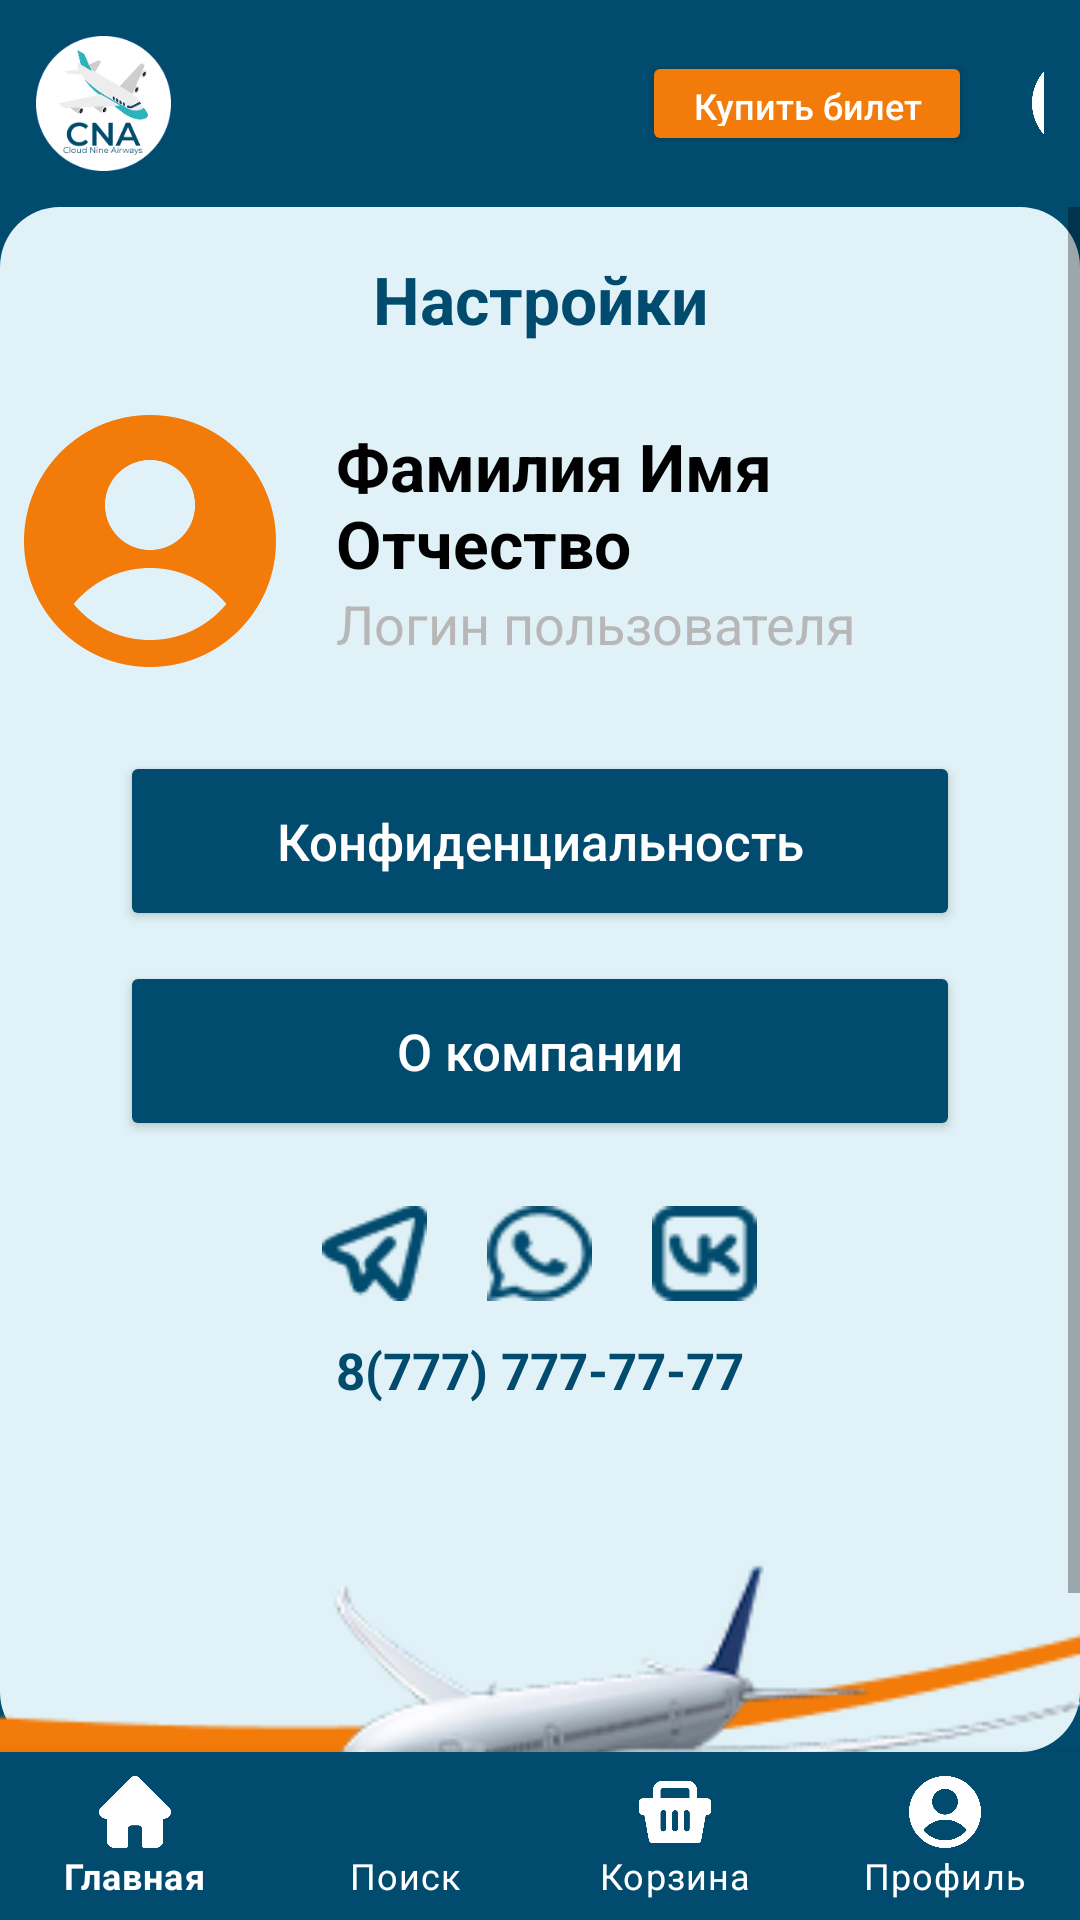

This screen was rendered from an Android layout file. Write that file and the resources it references.
<!-- AndroidManifest.xml: application theme Theme.CNAirways -->
<!-- res/layout/activity_settings.xml -->
<?xml version="1.0" encoding="utf-8"?>
<RelativeLayout xmlns:android="http://schemas.android.com/apk/res/android"
    xmlns:app="http://schemas.android.com/apk/res-auto"
    xmlns:tools="http://schemas.android.com/tools"
    android:id="@+id/main"
    android:layout_width="match_parent"
    android:layout_height="match_parent"
    android:background="@color/dark_blue"
    tools:context=".settings">

    <LinearLayout
        android:id="@+id/topBar"
        android:layout_width="match_parent"
        android:layout_height="wrap_content"
        android:orientation="horizontal"
        android:padding="12dp"
        android:gravity="center_vertical">

        <ImageView
            android:layout_width="45dp"
            android:layout_height="45dp"
            android:src="@drawable/logo"/>

        <Button
            android:id="@+id/buttonticket"
            android:layout_marginLeft="157dp"
            android:layout_width="110dp"
            android:layout_height="35dp"
            android:text="Купить билет"
            android:textAllCaps="false"
            android:backgroundTint="#F37B09"
            android:textColor="#FFF"
            android:textSize="12sp"
            android:paddingStart="8dp"
            android:paddingEnd="8dp"
            android:drawablePadding="6dp"
            app:cornerRadius="5dp"/>



        <ImageView
            android:id="@+id/profileverh"
            android:layout_width="32dp"
            android:layout_height="32dp"
            android:src="@drawable/profile"
            android:layout_marginStart="20dp"
            android:clickable="true"
            android:focusable="true"/>
    </LinearLayout>

    <ScrollView
        android:id="@+id/scrollView"
        android:layout_width="match_parent"
        android:layout_height="match_parent"
        android:layout_below="@id/topBar"
        android:layout_above="@id/bottomNavigation"
        android:background="@drawable/rounded_scroll_bg">

        <LinearLayout
            android:layout_width="match_parent"
            android:layout_height="wrap_content"
            android:orientation="vertical">

            <TextView
                android:layout_width="match_parent"
                android:layout_height="wrap_content"
                android:text="Настройки"
                android:textSize="22sp"
                android:textStyle="bold"
                android:gravity="center"
                android:textColor="@color/dark_blue"
                android:layout_marginTop="16dp" />

            <LinearLayout
                android:id="@+id/FIO"
                android:layout_width="match_parent"
                android:layout_height="wrap_content"
                android:orientation="horizontal"
                android:gravity="center"
                android:layout_marginTop="16dp"
                android:clickable="true"
                android:focusable="true">

                <ImageView
                    android:layout_width="100dp"
                    android:layout_height="100dp"
                    android:src="@drawable/profile"
                    android:tint="@color/orange"
                    android:padding="8dp" />

                <LinearLayout
                    android:layout_width="wrap_content"
                    android:layout_height="wrap_content"
                    android:orientation="vertical"
                    android:layout_marginStart="12dp">

                    <TextView
                        android:id="@+id/textFullName"
                        android:layout_width="wrap_content"
                        android:layout_height="wrap_content"
                        android:text="Фамилия Имя Отчество"
                        android:textColor="@color/black"
                        android:textStyle="bold"
                        android:textSize="22sp"/>

                    <TextView
                        android:id="@+id/textLogin"
                        android:layout_width="wrap_content"
                        android:layout_height="wrap_content"
                        android:text="Логин пользователя"

                        android:textSize="18sp"
                        android:textColor="@color/grey"/>
                </LinearLayout>
            </LinearLayout>

            <Button
                android:id="@+id/buttonPrivacy"
                android:layout_width="280dp"
                android:layout_height="60dp"
                android:textAllCaps="false"
                android:text="Конфиденциальность"
                android:textSize="17sp"
                android:backgroundTint="@color/dark_blue"
                android:textColor="@android:color/white"
                android:layout_gravity="center"
                app:cornerRadius="15dp"
                android:layout_marginTop="20dp"/>

            <Button
                android:id="@+id/buttonAbout"
                android:layout_width="280dp"
                android:layout_height="60dp"
                android:textAllCaps="false"
                android:text="О компании"
                android:textSize="17sp"
                android:backgroundTint="@color/dark_blue"
                android:textColor="@android:color/white"
                android:layout_gravity="center"
                app:cornerRadius="15dp"
                android:layout_marginTop="10dp"/>

            <LinearLayout
                android:layout_width="match_parent"
                android:layout_height="wrap_content"
                android:orientation="horizontal"
                android:gravity="center"
                android:layout_marginTop="20dp">

                <ImageView android:id="@+id/telegram" android:layout_width="35dp" android:layout_height="35dp" android:src="@drawable/vector"/>
                <ImageView android:id="@+id/whatsapp" android:layout_width="35dp" android:layout_height="35dp" android:src="@drawable/vector1" android:layout_marginStart="20dp"/>
                <ImageView android:id="@+id/vk" android:layout_width="35dp" android:layout_height="35dp" android:src="@drawable/group" android:layout_marginStart="20dp"/>
            </LinearLayout>

            <TextView
                android:layout_width="match_parent"
                android:layout_height="wrap_content"
                android:text="8(777) 777-77-77"
                android:gravity="center"
                android:textStyle="bold"
                android:textColor="@color/dark_blue"
                android:layout_marginTop="10dp"
                android:textSize="17sp"/>
            <ImageView
                android:layout_width="match_parent"
                android:layout_height="wrap_content"
                android:scaleType="centerCrop"
                android:src="@drawable/airplane" />
        </LinearLayout>
    </ScrollView>

    <com.google.android.material.bottomnavigation.BottomNavigationView
        android:id="@+id/bottomNavigation"
        android:layout_alignParentBottom="true"
        android:layout_width="match_parent"
        android:layout_height="wrap_content"
        app:menu="@menu/bottom_nav_menu"
        app:itemIconTint="@color/nav_icon_color"
        app:itemTextColor="@color/nav_icon_color"
        android:background="@color/dark_blue"
        app:labelVisibilityMode="labeled"
        />
</RelativeLayout>
<!-- resources referenced by this layout -->
<resources>
  <color name="black">#FF000000</color>
  <color name="dark_blue">#014B6E</color>
  <color name="grey">#B8B7B7</color>
  <color name="nav_icon_color">#FFFFFF</color>
  <color name="orange">#F37B09</color>
  <!-- drawable airplane: png bitmap (drawable, 18309 bytes) -->
  <!-- drawable group: png bitmap (drawable, 792 bytes) -->
  <!-- drawable logo: png bitmap (drawable, 9850 bytes) -->
  <!-- drawable profile: png bitmap (drawable, 17017 bytes) -->
  <!-- drawable rounded_scroll_bg (drawable) -->
  <?xml version="1.0" encoding="utf-8"?>
  <shape xmlns:android="http://schemas.android.com/apk/res/android"
      android:shape="rectangle">
      <solid android:color="@color/blue_111" />
      <corners android:radius="20dp" />
  </shape>
  <!-- drawable vector: png bitmap (drawable, 1048 bytes) -->
  <!-- drawable vector1: png bitmap (drawable, 1110 bytes) -->
  <style name="Theme.CNAirways" parent="Theme.MaterialComponents.DayNight.NoActionBar">
          
  
          <item name="colorPrimary">@color/purple_500</item>
          <item name="colorPrimaryVariant">@color/purple_700</item>
          <item name="colorOnPrimary">@color/white</item>
          
          <item name="colorSecondary">@color/teal_200</item>
          <item name="colorSecondaryVariant">@color/teal_700</item>
          <item name="colorOnSecondary">@color/black</item>
          
          <item name="android:statusBarColor">?attr/colorPrimaryVariant</item>
          
      </style>
  <color name="blue_111">#E0F2F7</color>
  <color name="purple_500">#FF6200EE</color>
  <color name="purple_700">#FF3700B3</color>
  <color name="white">#FFFFFFFF</color>
  <color name="teal_200">#FF03DAC5</color>
  <color name="teal_700">#FF018786</color>
</resources>
